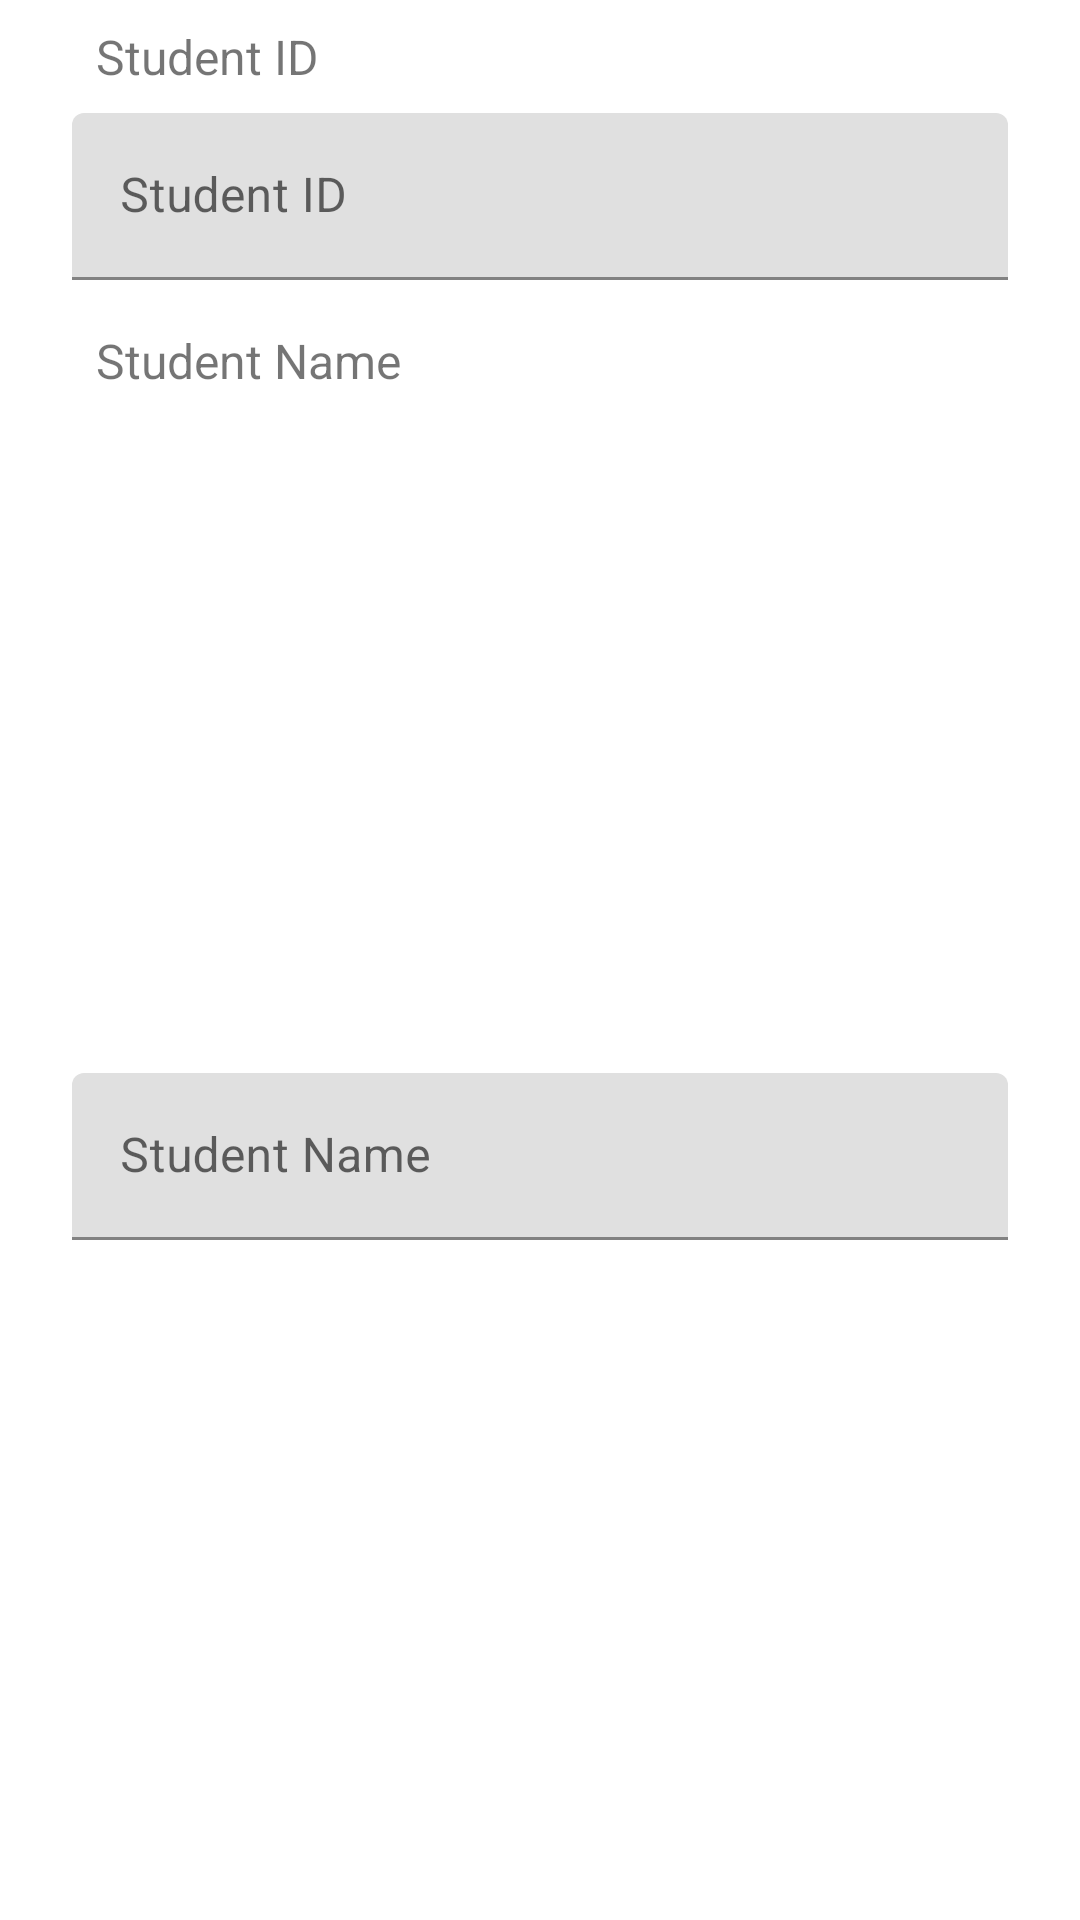

The Android layout XML behind this screen, and the referenced resources:
<!-- AndroidManifest.xml: application theme Theme.EasyGrader -->
<!-- res/layout/enroll_student_dialog.xml -->
<?xml version="1.0" encoding="utf-8"?>
<androidx.constraintlayout.widget.ConstraintLayout xmlns:android="http://schemas.android.com/apk/res/android"
    xmlns:app="http://schemas.android.com/apk/res-auto"
    xmlns:tools="http://schemas.android.com/tools"
    android:layout_width="match_parent"
    android:layout_height="wrap_content">


    <TextView
        android:id="@+id/textView11"
        android:layout_width="wrap_content"
        android:layout_height="wrap_content"
        android:layout_marginStart="32dp"
        android:layout_marginTop="8dp"
        android:text="Student ID"
        android:textSize="16sp"
        app:layout_constraintStart_toStartOf="parent"
        app:layout_constraintTop_toTopOf="parent" />

    <com.google.android.material.textfield.TextInputLayout
        android:id="@+id/textInputLayout8"
        android:layout_width="match_parent"
        android:layout_height="wrap_content"
        android:layout_marginStart="24dp"
        android:layout_marginTop="8dp"
        android:layout_marginEnd="24dp"
        app:layout_constraintEnd_toEndOf="parent"
        app:layout_constraintStart_toStartOf="parent"
        app:layout_constraintTop_toBottomOf="@+id/textView11">

        <com.google.android.material.textfield.TextInputEditText
            android:id="@+id/studentIdInputText"
            android:layout_width="match_parent"
            android:layout_height="wrap_content"
            android:hint="Student ID"
            android:inputType="number" />
    </com.google.android.material.textfield.TextInputLayout>

    <TextView
        android:id="@+id/textView12"
        android:layout_width="wrap_content"
        android:layout_height="wrap_content"
        android:layout_marginStart="32dp"
        android:layout_marginTop="16dp"
        android:text="Student Name"
        android:textSize="16sp"
        app:layout_constraintStart_toStartOf="parent"
        app:layout_constraintTop_toBottomOf="@+id/textInputLayout8" />

    <com.google.android.material.textfield.TextInputLayout
        android:id="@+id/textInputLayout9"
        android:layout_width="0dp"
        android:layout_height="wrap_content"
        android:layout_marginStart="24dp"
        android:layout_marginTop="16dp"
        android:layout_marginEnd="24dp"
        android:layout_marginBottom="16dp"
        app:layout_constraintBottom_toBottomOf="parent"
        app:layout_constraintEnd_toEndOf="parent"
        app:layout_constraintStart_toStartOf="parent"
        app:layout_constraintTop_toBottomOf="@+id/textView12">

        <com.google.android.material.textfield.TextInputEditText
            android:id="@+id/studentNameInputText"
            android:layout_width="match_parent"
            android:layout_height="wrap_content"
            android:hint="Student Name"
            android:inputType="text" />
    </com.google.android.material.textfield.TextInputLayout>

</androidx.constraintlayout.widget.ConstraintLayout>
<!-- resources referenced by this layout -->
<resources>
  <style name="Theme.EasyGrader" parent="Theme.MaterialComponents.DayNight.NoActionBar">
          
          <item name="colorPrimary">@color/purple_500</item>
          <item name="colorPrimaryVariant">@color/purple_700</item>
          <item name="colorOnPrimary">@color/white</item>
          
          <item name="colorSecondary">@color/teal_200</item>
          <item name="colorSecondaryVariant">@color/teal_700</item>
          <item name="colorOnSecondary">@color/black</item>
          
          <item name="android:statusBarColor">?attr/colorPrimaryVariant</item>
          
      </style>
  <!-- not gathered from this repository: default colours our renderer supplied (Android Studio template values) -->
  <color name="purple_500">#FF6200EE</color>
  <color name="purple_700">#FF3700B3</color>
  <color name="teal_200">#FF03DAC5</color>
  <color name="teal_700">#FF018786</color>
  <color name="black">#FF000000</color>
  <color name="white">#FFFFFFFF</color>
</resources>
